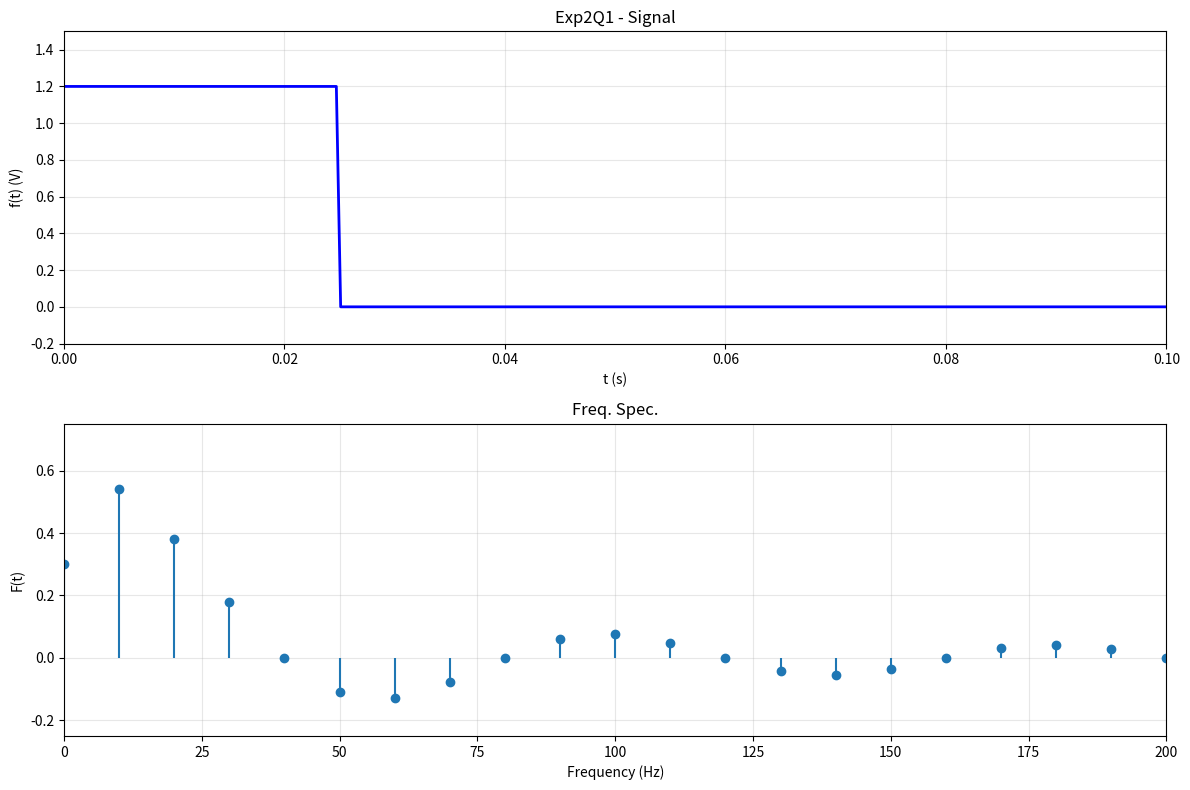

Recreate this plot in Python. (Note: this script raises an exception after producing the figure.)
import matplotlib.pyplot as plt
import numpy as np


def q1():
    E = 1.2
    T = 0.1  # ms
    tau = 1 / 4 * T

    num_samples = 256
    t = np.linspace(0, T, num_samples)

    f_t = np.zeros_like(t)
    f_t[t < tau] = E

    harmonics = 21  # 0 to 20
    frequencies = np.arange(harmonics) / T

    a0 = E * tau / T  # DC
    amplitudes = np.zeros(harmonics)
    amplitudes[0] = a0

    for n in range(1, harmonics):
        # a_n = E * tau / T * sin(n*pi*tau/T) / (n*pi*tau/T)
        arg = n * np.pi * tau / T
        amplitudes[n] = E * tau / T * np.sin(arg) / arg * 2  # 乘以2是因为有正负两边

    fig, (ax1, ax2) = plt.subplots(2, 1, figsize=(12, 8))

    ax1.plot(t, f_t, "b-", linewidth=2)
    ax1.set_xlim(0, T)
    ax1.set_ylim(-0.2, 1.5)
    ax1.set_xlabel("t (s)")
    ax1.set_ylabel("f(t) (V)")
    ax1.set_title("Exp2Q1 - Signal")
    ax1.grid(True, alpha=0.3)

    ax2.stem(frequencies, amplitudes, basefmt=" ")
    ax2.set_xlim(0, 20 / T)
    ax2.set_ylim(-0.25, 0.75)
    ax2.set_xlabel("Frequency (Hz)")
    ax2.set_ylabel("F(t)")
    ax2.set_title("Freq. Spec.")
    ax2.grid(True, alpha=0.3)

    plt.tight_layout()
    plt.savefig("output/exp2q1.png")
    plt.close()


def q2():
    t = np.linspace(0, 10, 100)
    f_t = np.zeros(100)

    # delta(t-3):
    f_t[30] = 1
    freq = np.linspace(0, 5, 100)
    magnitude = np.ones_like(freq)

    fig, (ax1, ax2) = plt.subplots(2, 1, figsize=(12, 8))

    ax1.plot(t, f_t, "b-", linewidth=2)
    ax1.set_xlim(0, 10)
    ax1.set_ylim(-0.1, 1.1)
    ax1.set_xlabel("t (s)")
    ax1.set_ylabel("f(t)")
    ax1.set_title("Exp2Q2 - Signal")
    ax1.grid(True, alpha=0.3)

    ax2.plot(freq, magnitude, "r-")
    ax2.set_xlim(0, 5)
    ax2.set_ylim(-1, 2)
    ax2.set_xlabel("Frequency (Hz)")
    ax2.set_ylabel("F(t)")
    ax2.set_title("Freq. Spec.")
    ax2.grid(True, alpha=0.3)
    plt.tight_layout()
    plt.savefig("output/exp2q2.png")
    plt.close()


def q3():
    f = 1  # Hz
    T = 1 / f

    num_samples = 200
    t = np.linspace(0, T, num_samples, endpoint=False)

    # Triangular
    period = t % T
    f_t = np.where(period < T / 2, 16 * period - 4, -16 * (period - T / 2) + 4)

    harmonics = np.arange(-20, 21)  # -20 to 20
    amplitudes = np.zeros(len(harmonics))
    for k in range(21):
        n = 2 * k + 1
        if n <= 20:
            sign = (-1) ** k
            amp = 32 / (np.pi**2 * n**2) * sign
            idx_neg = 20 - n
            idx_pos = 20 + n
            amplitudes[idx_neg] = amp
            amplitudes[idx_pos] = amp

    fig, (ax1, ax2) = plt.subplots(2, 1, figsize=(12, 8))

    ax1.plot(t, f_t, "b-", linewidth=2)
    ax1.set_xlim(0, T)
    ax1.set_ylim(-5, 5)
    ax1.set_xlabel("t (s)")
    ax1.set_ylabel("f(t)")
    ax1.set_title("Exp2Q3 - Signal")
    ax1.grid(True, alpha=0.3)

    ax2.stem(harmonics, amplitudes, basefmt=" ")
    ax2.set_xlim(-20, 20)
    ax2.set_ylim(-0.5, 2)
    ax2.set_xlabel("Harmonic")
    ax2.set_ylabel("F(t)")
    ax2.set_title("Freq. Spec.")
    ax2.grid(True, alpha=0.3)
    plt.tight_layout()
    plt.savefig("output/exp2q3.png")
    plt.close()


def q4():
    E = 1
    f = 5000  # Hz
    T = 1 / f
    num_harmonics = 20

    t = np.linspace(0, 2 * T, 200)
    harmonics = np.arange(1, num_harmonics + 1)

    T_grid, H_grid = np.meshgrid(t, harmonics)

    # 计算每个谐波在每个时刻的值
    Z = np.zeros_like(T_grid, dtype=float)
    dc_component = E / 2

    for i, n in enumerate(harmonics):
        Z[i, :] = dc_component - (E / (n * np.pi)) * np.sin(2 * np.pi * n * f * t)

    # 计算谐波叠加（逐步累加）
    accumulated = np.zeros_like(T_grid, dtype=float)
    accumulated[0, :] = Z[0, :]
    for i in range(1, num_harmonics):
        accumulated[i, :] = accumulated[i - 1, :] + Z[i, :]

    # 3D网格图
    fig = plt.figure(figsize=(16, 9))
    ax = fig.add_subplot(111, projection="3d")

    surf = ax.plot_surface(T_grid * 1e6, H_grid, accumulated, cmap="viridis", alpha=0.9)

    ax.set_xlabel("Time (μs)")
    ax.set_ylabel("Harmonic Order")
    ax.set_zlabel("f(t)")
    ax.set_title("Exp2Q4")

    fig.colorbar(surf, ax=ax, label="Amplitude")
    plt.savefig("output/exp2q4.png", bbox_inches="tight")
    plt.close()


def q5():
    E = 1
    f1 = 1000
    T1 = 1 / f1
    tho = 1 / 4 * T1
    num_harmonics = 20

    t = np.linspace(0, 2 * T1, 200)
    harmonics = np.arange(1, num_harmonics + 1)

    T_grid, H_grid = np.meshgrid(t, harmonics)

    # 计算每个谐波在每个时刻的值
    Z = np.zeros_like(T_grid, dtype=float)

    for i, n in enumerate(harmonics):
        # 矩形波的谐波：a_n cos(2pi n f1 t)
        # a_n = (2 * E * tho / T1) * sinc(n * tho / T1)
        # sinc(x) = sin(pi x)/(pi x), 但这里 sin(n pi tho / T1) / (n pi tho / T1) = sinc(n tho / T1)
        a_n = (2 * E * tho / T1) * np.sinc(n * tho / T1)
        Z[i, :] = a_n * np.cos(2 * np.pi * n * f1 * t)

    # 计算谐波叠加（逐步累加）
    accumulated = np.zeros_like(T_grid, dtype=float)
    accumulated[0, :] = Z[0, :]
    for i in range(1, num_harmonics):
        accumulated[i, :] = accumulated[i - 1, :] + Z[i, :]

    # 3D网格图
    fig = plt.figure(figsize=(16, 9))
    ax = fig.add_subplot(111, projection="3d")

    surf = ax.plot_surface(T_grid * 1e6, H_grid, accumulated, cmap="viridis", alpha=0.9)

    ax.set_xlabel("Time (μs)")
    ax.set_ylabel("Harmonic Order")
    ax.set_zlabel("f(t)")
    ax.set_title("Exp2Q5")

    fig.colorbar(surf, ax=ax, label="Amplitude")
    plt.savefig("output/exp2q5.png", dpi=100, bbox_inches="tight")
    plt.close()


if __name__ == "__main__":
    q1()
    q2()
    q3()
    q4()
    q5()
